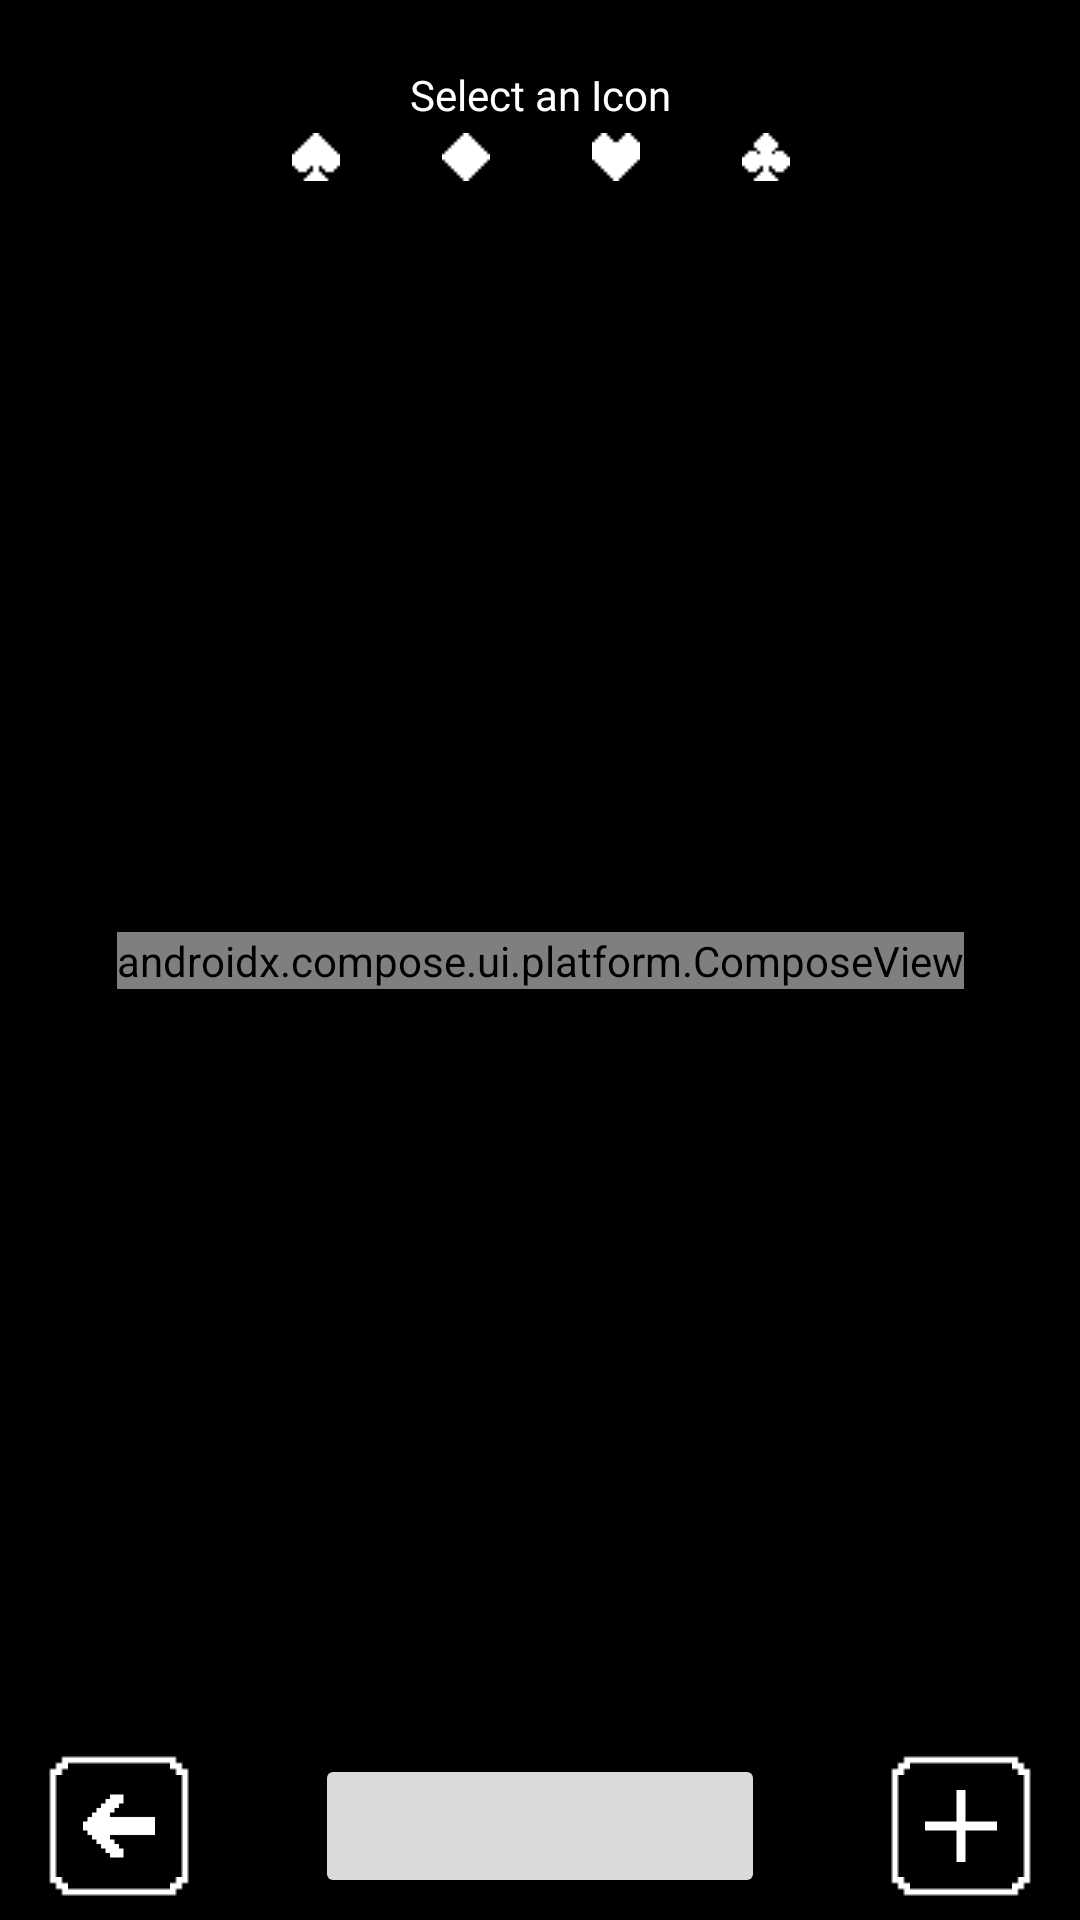

This screen was rendered from an Android layout file. Write that file and the resources it references.
<!-- AndroidManifest.xml: application theme Theme.LevelUp -->
<!-- res/layout/icon_select.xml -->
<?xml version="1.0" encoding="utf-8"?>
<androidx.constraintlayout.widget.ConstraintLayout xmlns:android="http://schemas.android.com/apk/res/android"
    xmlns:app="http://schemas.android.com/apk/res-auto"
    xmlns:tools="http://schemas.android.com/tools"
    android:id="@+id/IconSelect"
    android:layout_width="match_parent"
    android:layout_height="match_parent">

    <Button
        style="@style/ActionButton.Small"
        android:id="@+id/EditButton"
        android:tooltipText="@string/edit_icons_button_tooltip"
        android:contentDescription="@string/edit_icons_button_content_description"
        app:icon="@drawable/pencil_icon_large"
        app:iconTint="@color/icon_primary"
        app:layout_constraintBottom_toBottomOf="parent"
        app:layout_constraintEnd_toStartOf="@+id/AddNewIconButton"
        app:layout_constraintStart_toEndOf="@+id/BackButton"
        app:layout_constraintTop_toTopOf="@+id/IconSelectBottomGuideline" />

    <com.google.android.material.button.MaterialButton
        style="@style/NavButton"
        android:id="@+id/BackButton"
        android:contentDescription="@string/shop_button_description"
        app:icon="@drawable/arrow_left_icon_large"
        app:layout_constraintBottom_toBottomOf="parent"
        app:layout_constraintEnd_toEndOf="parent"
        app:layout_constraintHorizontal_bias="0.05"
        app:layout_constraintStart_toStartOf="parent"
        app:layout_constraintTop_toTopOf="@+id/IconSelectBottomGuideline" />

    <com.google.android.material.button.MaterialButton
        style="@style/NavButton"
        android:id="@+id/AddNewIconButton"
        android:tooltipText="@string/add_icon_button_tooltip"
        android:contentDescription="@string/new_quest_button_description"
        app:icon="@drawable/plus_icon_large"
        app:layout_constraintBottom_toBottomOf="parent"
        app:layout_constraintEnd_toEndOf="parent"
        app:layout_constraintHorizontal_bias="0.95"
        app:layout_constraintStart_toStartOf="parent"
        app:layout_constraintTop_toTopOf="@+id/IconSelectBottomGuideline" />

    <TextView
        style="@style/Text"
        android:id="@+id/IconSelectLabel"
        android:text="@string/icon_select_label"
        app:layout_constraintBottom_toTopOf="@+id/IconSelectTopGuideline"
        app:layout_constraintEnd_toEndOf="parent"
        app:layout_constraintStart_toStartOf="parent"
        app:layout_constraintTop_toTopOf="parent" />

    <androidx.constraintlayout.widget.Guideline
        android:id="@+id/IconSelectTopGuideline"
        android:layout_width="wrap_content"
        android:layout_height="wrap_content"
        android:orientation="horizontal"
        app:layout_constraintGuide_percent="0.1" />

    <androidx.constraintlayout.widget.Guideline
        android:id="@+id/IconSelectBottomGuideline"
        android:layout_width="wrap_content"
        android:layout_height="wrap_content"
        android:orientation="horizontal"
        app:layout_constraintGuide_percent="0.9015048" />

    <ImageButton
        android:id="@+id/SpadesGroupButton"
        style="@style/IconGroupSelector"
        android:contentDescription="@string/spades_icon_group_content_description"
        android:translationZ="1dp"
        app:layout_constraintBottom_toTopOf="@+id/IconSelectTopGuideline"
        app:layout_constraintEnd_toStartOf="@+id/DiamondsGroupButton"
        app:layout_constraintHorizontal_bias="0.5"
        app:layout_constraintHorizontal_chainStyle="packed"
        app:layout_constraintStart_toStartOf="@+id/IconSelectLabel"
        app:layout_constraintTop_toBottomOf="@+id/IconSelectLabel"
        app:srcCompat="@drawable/spades_icon"
        tools:ignore="TouchTargetSizeCheck" />

    <ImageButton
        style="@style/IconGroupSelector"
        android:id="@+id/HeartsGroupButton"
        android:contentDescription="@string/hearts_icon_group_content_description"
        android:translationZ="1dp"
        app:layout_constraintBottom_toTopOf="@+id/IconSelectTopGuideline"
        app:layout_constraintEnd_toStartOf="@+id/ClubsGroupButton"
        app:layout_constraintHorizontal_bias="0.5"
        app:layout_constraintStart_toEndOf="@+id/DiamondsGroupButton"
        app:layout_constraintTop_toTopOf="@+id/DiamondsGroupButton"
        app:layout_constraintVertical_bias="0.0"
        app:srcCompat="@drawable/heart_icon"
        tools:ignore="TouchTargetSizeCheck" />

    <ImageButton
        style="@style/IconGroupSelector"
        android:id="@+id/ClubsGroupButton"
        android:contentDescription="@string/clubs_icon_group_content_description"
        android:translationZ="1dp"
        app:layout_constraintBottom_toTopOf="@+id/IconSelectTopGuideline"
        app:layout_constraintEnd_toEndOf="@+id/IconSelectLabel"
        app:layout_constraintHorizontal_bias="0.5"
        app:layout_constraintStart_toEndOf="@+id/HeartsGroupButton"
        app:layout_constraintTop_toTopOf="@+id/HeartsGroupButton"
        app:layout_constraintVertical_bias="0.0"
        app:srcCompat="@drawable/clubs_icon"
        tools:ignore="TouchTargetSizeCheck" />

    <ImageButton
        style="@style/IconGroupSelector"
        android:id="@+id/DiamondsGroupButton"
        android:contentDescription="@string/diamonds_icon_group_content_description"
        android:translationZ="1dp"
        app:layout_constraintBottom_toTopOf="@+id/IconSelectTopGuideline"
        app:layout_constraintEnd_toStartOf="@+id/HeartsGroupButton"
        app:layout_constraintHorizontal_bias="0.5"
        app:layout_constraintStart_toEndOf="@+id/SpadesGroupButton"
        app:layout_constraintTop_toTopOf="@+id/SpadesGroupButton"
        app:layout_constraintVertical_bias="0.0"
        app:srcCompat="@drawable/diamond_icon"
        tools:ignore="TouchTargetSizeCheck" />

    <androidx.compose.ui.platform.ComposeView
        android:id="@+id/IconSelectComposeView"
        android:layout_width="wrap_content"
        android:layout_height="wrap_content"
        app:layout_constraintBottom_toBottomOf="parent"
        app:layout_constraintEnd_toEndOf="parent"
        app:layout_constraintStart_toStartOf="parent"
        app:layout_constraintTop_toTopOf="parent" />

    <TextView
        android:id="@+id/NoIconsMessage"
        style="@style/Message"
        android:text="@string/no_icons_found_message"
        android:visibility="invisible"
        app:layout_constraintBottom_toBottomOf="parent"
        app:layout_constraintEnd_toEndOf="parent"
        app:layout_constraintStart_toStartOf="parent"
        app:layout_constraintTop_toTopOf="parent" />

</androidx.constraintlayout.widget.ConstraintLayout>
<!-- resources referenced by this layout -->
<resources>
  <color name="icon_primary">#FF000000</color>
  <string name="add_icon_button_tooltip">Add icon</string>
  <string name="clubs_icon_group_content_description">Clubs icon group</string>
  <string name="diamonds_icon_group_content_description">Diamonds icon group</string>
  <string name="edit_icons_button_content_description">Pencil icon</string>
  <string name="edit_icons_button_tooltip">Switch to Edit mode</string>
  <string name="hearts_icon_group_content_description">Hearts icon group</string>
  <string name="icon_select_label">Select an Icon</string>
  <string name="new_quest_button_description">Navigate to the New Quest page</string>
  <string name="no_icons_found_message">No icons found</string>
  <string name="shop_button_description">Navigate to the Shop page</string>
  <string name="spades_icon_group_content_description">Spades icon group</string>
  <style name="ActionButton.Small">
          <item name="android:layout_width">@dimen/action_button_width</item>
          <item name="android:src">@drawable/question_mark_icon</item>
          <item name="iconSize">24dp</item>
      </style>
  <style name="IconGroupSelector" parent="Widget.AppCompat.ImageButton">
          <item name="android:layout_width">@dimen/icon_group_button_width</item>
          <item name="android:layout_height">@dimen/icon_group_button_height</item>
          <item name="android:background">@drawable/white_border_thin</item>
          <item name="tint">@color/icon_secondary</item>
      </style>
  <style name="Message" parent="Text">
          <item name="android:layout_height">wrap_content</item>
          <item name="android:background">@drawable/rpg_snackbar_background</item>
          <item name="android:gravity">center_vertical</item>
          <item name="android:padding">20dp</item>
          <item name="android:text">Default message</item>
          <item name="android:lineSpacingExtra">7dp</item>
          <item name="android:textSize">12sp</item>
      </style>
  <style name="NavButton" parent="Widget.Material3.Button">
          <item name="android:layout_width">@dimen/nav_button</item>
          <item name="android:layout_height">@dimen/nav_button</item>
          <item name="android:background">@drawable/nav_button_background</item>
          <item name="iconTint">@color/nav_button_icon</item>
          <item name="iconGravity">textStart</item>
          <item name="iconPadding">0dp</item>
          <item name="iconSize">24dp</item>
          <item name="backgroundTint">@null</item>
      </style>
  <style name="Text" parent="Widget.AppCompat.TextView">
          <item name="android:layout_width">wrap_content</item>
          <item name="android:layout_height">wrap_content</item>
          <item name="android:textColor">@color/text_primary</item>
          <item name="android:fontFamily">@font/press_start_2p</item>
          <item name="android:textAlignment">center</item>
          <item name="android:includeFontPadding">false</item>
      </style>
  <dimen name="action_button_width">150dp</dimen>
  <dimen name="icon_group_button_width">50dp</dimen>
  <dimen name="icon_group_button_height">25dp</dimen>
  <color name="icon_secondary">#FFFFFFFF</color>
  <dimen name="nav_button">48dp</dimen>
  <!-- drawable nav_button_background (drawable) -->
  <?xml version="1.0" encoding="utf-8"?>
  <selector xmlns:android="http://schemas.android.com/apk/res/android">
      <item
          android:state_pressed="true"
          android:drawable="@drawable/nav_button_background_pressed" />
      <item
          android:drawable="@drawable/nav_button_background_default" />
  </selector>
  <color name="text_primary">#FFFFFFFF</color>
  <color name="black">#FF000000</color>
  <color name="white">#FFFFFFFF</color>
</resources>
